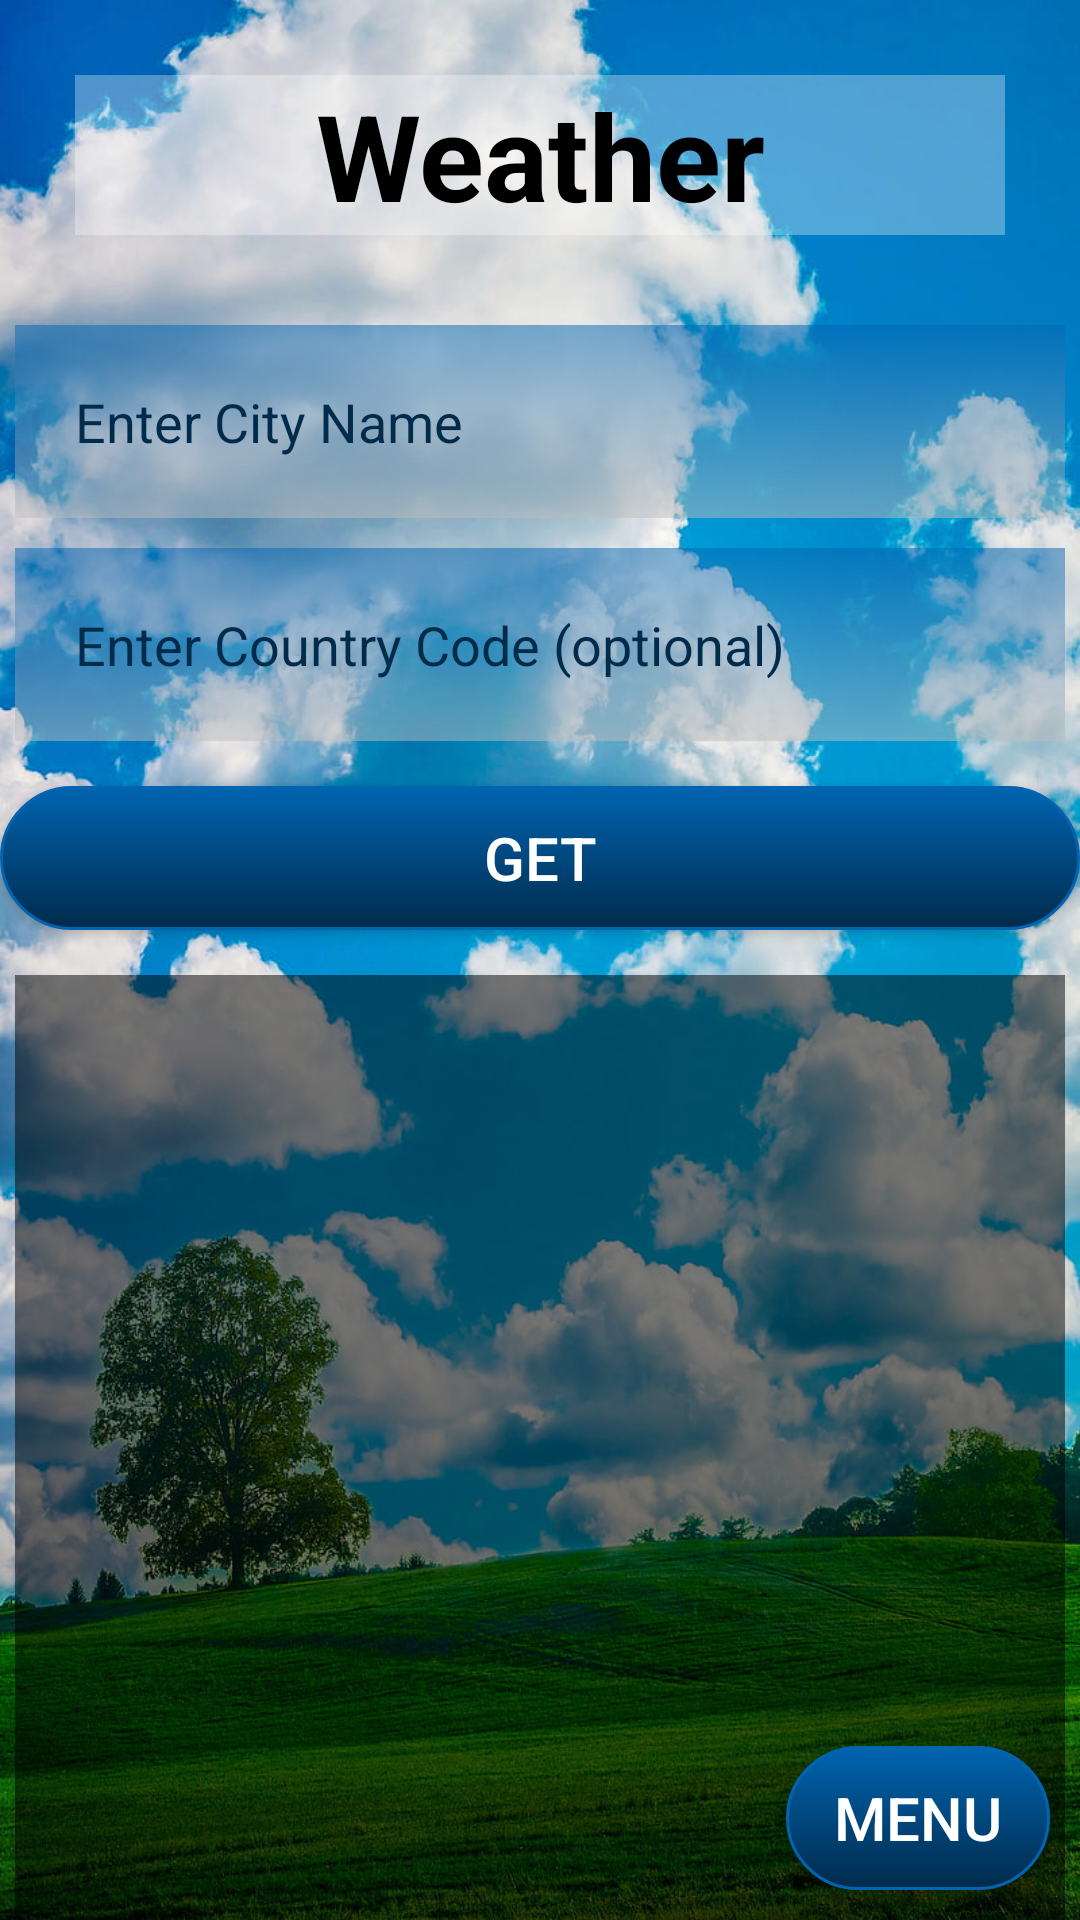

Android layout source for this screen:
<!-- AndroidManifest.xml: application theme Theme.HydroApp -->
<!-- res/layout/weather_page.xml -->
<?xml version="1.0" encoding="utf-8"?>
<RelativeLayout xmlns:android="http://schemas.android.com/apk/res/android"
    xmlns:app="http://schemas.android.com/apk/res-auto"
    xmlns:tools="http://schemas.android.com/tools"
    android:id="@+id/main"
    android:layout_width="match_parent"
    android:layout_height="match_parent"
    android:background="@drawable/background2"
    android:orientation="vertical"
    tools:context=".weather_Main_Activity">

    <TextView
        android:id="@+id/tvWeather"
        android:layout_width="match_parent"
        android:layout_height="wrap_content"
        android:text="@string/heading_weather"
        android:textSize="40sp"
        android:textStyle="bold"
        android:textColor="@color/black"
        android:gravity="center"
        android:layout_margin="25dp"
        android:background="#50FFFFFF" />

    <LinearLayout
        android:layout_width="match_parent"
        android:layout_height="match_parent"
        android:layout_gravity="center"
        android:orientation="vertical"
        android:layout_below="@id/tvWeather">

        <EditText
            android:id="@+id/etCity"
            android:layout_width="match_parent"
            android:layout_height="wrap_content"
            android:hint="@string/city_hint"
            android:inputType="textPersonName"
            android:textColor="@color/text_colour"
            android:textColorHint="@color/text_colour"
            android:padding="20dp"
            android:background="@drawable/textview_gradient"
            android:layout_margin="5dp"
            android:layout_marginTop="67dp"
            android:layout_marginBottom="5dp"/>

        <EditText
            android:id="@+id/etCountry"
            android:layout_width="match_parent"
            android:layout_height="wrap_content"
            android:hint="@string/countryCode_hint"
            android:inputType="textPersonName"
            android:textColor="@color/text_colour"
            android:textColorHint="@color/text_colour"
            android:padding="20dp"
            android:background="@drawable/textview_gradient"
            android:layout_margin="5dp"
            android:layout_marginTop="67dp"
            android:layout_marginBottom="5dp"/>

        <Button
            android:id="@+id/btnGet"
            android:layout_width="match_parent"
            android:layout_height="wrap_content"
            android:layout_marginBottom="10dp"
            android:layout_marginTop="10dp"
            android:background="@drawable/button_gradient"
            android:onClick="getWeatherDetails"
            android:text="@string/weather_text"
            android:textColor="@color/white"
            android:textSize="20sp"
            app:backgroundTint="@null" />

        <ScrollView
            android:id="@+id/tvPlate"
            android:layout_width="match_parent"
            android:layout_height="350dp"
            android:layout_margin="5dp"
            android:background="@color/tv_background"
            android:paddingLeft="16dp"
            android:paddingTop="16dp"
            android:paddingRight="16dp"
            android:paddingBottom="16dp">

            <TextView
                android:id="@+id/tvResult"
                android:layout_width="match_parent"
                android:layout_height="wrap_content"
                android:layout_margin="5dp"
                android:textColor="@color/white"
                android:textSize="25sp" />

        </ScrollView>
    </LinearLayout>

    <Button
        android:id="@+id/btnMenu"
        android:layout_width="wrap_content"
        android:layout_height="wrap_content"
        android:layout_alignParentEnd="true"
        android:layout_alignParentBottom="true"
        android:layout_marginEnd="10dp"
        android:layout_marginBottom="10dp"
        android:background="@drawable/button_gradient"
        android:text="@string/button_menu"
        android:textColor="@color/white"
        android:textSize="20sp"
        app:backgroundTint="@null" />

</RelativeLayout>
<!-- resources referenced by this layout -->
<resources>
  <color name="black">#FF000000</color>
  <color name="text_colour">#002B4B</color>
  <color name="tv_background">#80000000</color>
  <color name="white">#FFFFFFFF</color>
  <!-- drawable background2: jpg bitmap (drawable, 211586 bytes) -->
  <!-- drawable button_gradient (drawable) -->
  <shape xmlns:android="http://schemas.android.com/apk/res/android"
      android:shape="rectangle">
      <corners android:radius="25dip" />
      <stroke android:width="1dip" android:color="#0064B1"/>
      <gradient
          android:startColor="#0064B1"
          android:endColor="#002B4B"
          android:angle="-90" />
  </shape>
  <!-- drawable textview_gradient (drawable) -->
  <shape xmlns:android="http://schemas.android.com/apk/res/android"
      android:shape="rectangle">
      <gradient
          android:startColor="#800064B1"
          android:endColor="#80BDBDBD"
          android:angle="-90"/>
  </shape>
  <string name="button_menu">Menu</string>
  <string name="city_hint">Enter City Name</string>
  <string name="countryCode_hint">Enter Country Code (optional)</string>
  <string name="heading_weather">Weather</string>
  <string name="weather_text">Get</string>
  <style name="Theme.HydroApp" parent="Base.Theme.HydroApp" />
  <style name="Base.Theme.HydroApp" parent="Theme.Material3.DayNight.NoActionBar">
          
          
      </style>
</resources>
